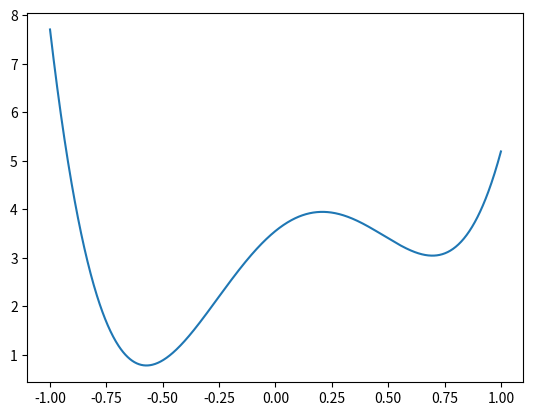

Reproduce this figure in Python.


import numpy as np
import matplotlib.pyplot as plt

lamb = 0.3
W = 2*np.pi


def E(mu) :
    E = 64/5*lamb**2*W**2*mu**4
    E += -32/3*lamb*W*mu**3
    E += -(32/3*lamb**2*W**2-4)*mu**2
    E += 8*lamb*W*mu
    E += 4*lamb**2*W**2
    return E / 4 # 4 = length of interval

MU = np.linspace(-1, 1, 1000)
plt.plot(MU, E(MU))


def dMz(mu, t) :
    return lamb*W*(mu**2*t**2-1)



N = 500
T = np.linspace(-2, 2, N)

def E_num(mu) :
    return np.sum((dMz(mu,T)-mu)**2)/N

#plt.plot(MU, [E_num(mu) for mu in MU])
plt.show()

